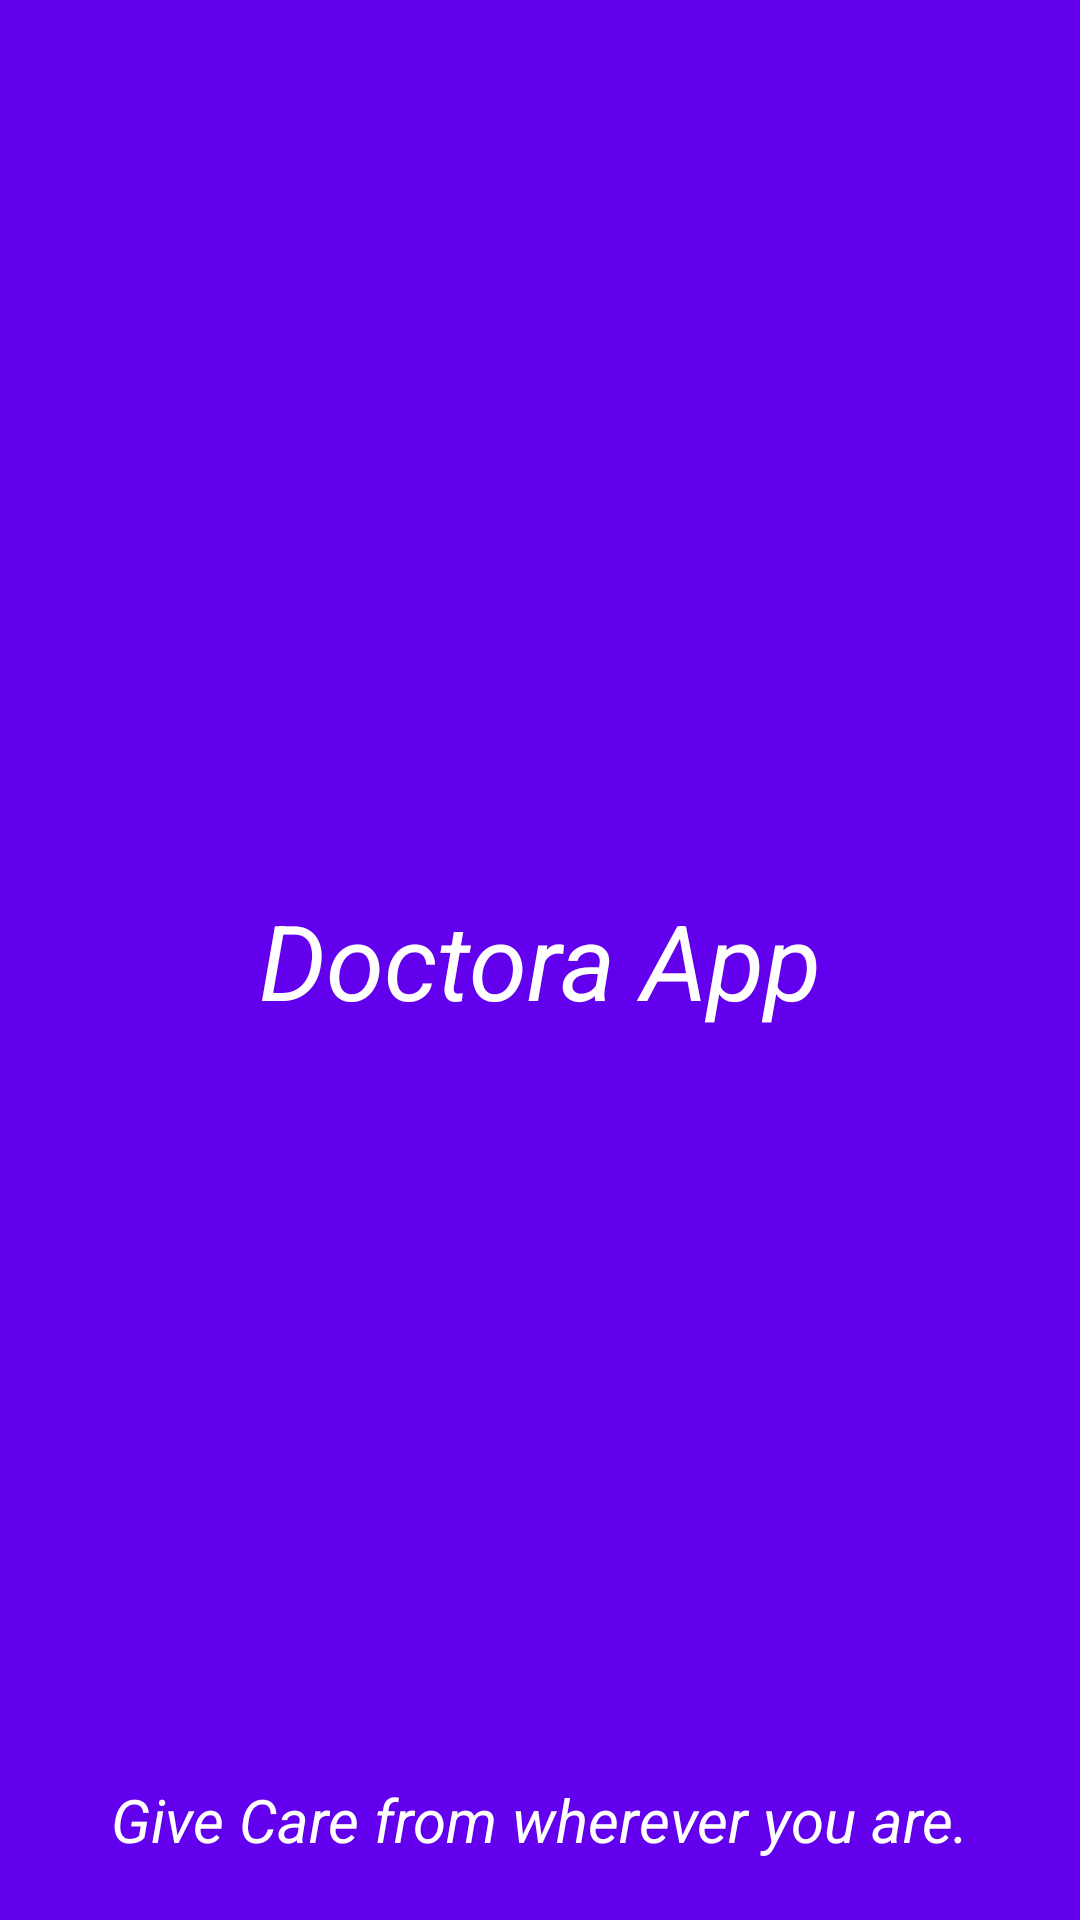

Layout XML and referenced resources for this Android screen:
<!-- AndroidManifest.xml: application theme Theme.Daktari1 -->
<!-- res/layout/fragment_splash.xml -->
<?xml version="1.0" encoding="utf-8"?>
<androidx.constraintlayout.widget.ConstraintLayout xmlns:android="http://schemas.android.com/apk/res/android"
    xmlns:app="http://schemas.android.com/apk/res-auto"
    xmlns:tools="http://schemas.android.com/tools"
    android:layout_width="match_parent"
    android:layout_height="match_parent"
    android:background="@color/purple_500"
    tools:context=".SplashFragment">

    
    <TextView
        android:id="@+id/textView2"
        android:layout_width="wrap_content"
        android:layout_height="wrap_content"
        android:text="Doctora App"
        android:textColor="@color/white"
        android:textSize="35sp"
        android:textStyle="italic"
        app:layout_constraintBottom_toBottomOf="parent"
        app:layout_constraintEnd_toEndOf="parent"
        app:layout_constraintHorizontal_bias="0.5"
        app:layout_constraintStart_toStartOf="parent"
        app:layout_constraintTop_toTopOf="parent" />

    <TextView
        android:id="@+id/textView"
        android:layout_width="wrap_content"
        android:layout_height="wrap_content"
        android:text="Give Care from wherever you are."
        android:textSize="20sp"
        android:textStyle="italic"
        android:textColor="@color/white"
        android:layout_marginBottom="20dp"
        app:layout_constraintBottom_toBottomOf="parent"
        app:layout_constraintEnd_toEndOf="parent"
        app:layout_constraintHorizontal_bias="0.5"
        app:layout_constraintStart_toStartOf="parent" />

</androidx.constraintlayout.widget.ConstraintLayout>
<!-- resources referenced by this layout -->
<resources>
  <style name="Theme.Daktari1" parent="Theme.MaterialComponents.DayNight.DarkActionBar">
          
          <item name="colorPrimary">@color/purple_200</item>
          <item name="colorPrimaryVariant">@color/purple_700</item>
          <item name="colorOnPrimary">@color/black</item>
          
          <item name="colorSecondary">@color/teal_200</item>
          <item name="colorSecondaryVariant">@color/teal_200</item>
          <item name="colorOnSecondary">@color/black</item>
          
          <item name="android:statusBarColor" tools:targetApi="l">?attr/colorPrimaryVariant</item>
          
      </style>
  <!-- not gathered from this repository: default colours our renderer supplied (Android Studio template values) -->
  <color name="purple_200">#FFBB86FC</color>
  <color name="purple_500">#FF6200EE</color>
  <color name="purple_700">#FF3700B3</color>
  <color name="teal_200">#FF03DAC5</color>
  <color name="black">#FF000000</color>
  <color name="white">#FFFFFFFF</color>
</resources>
